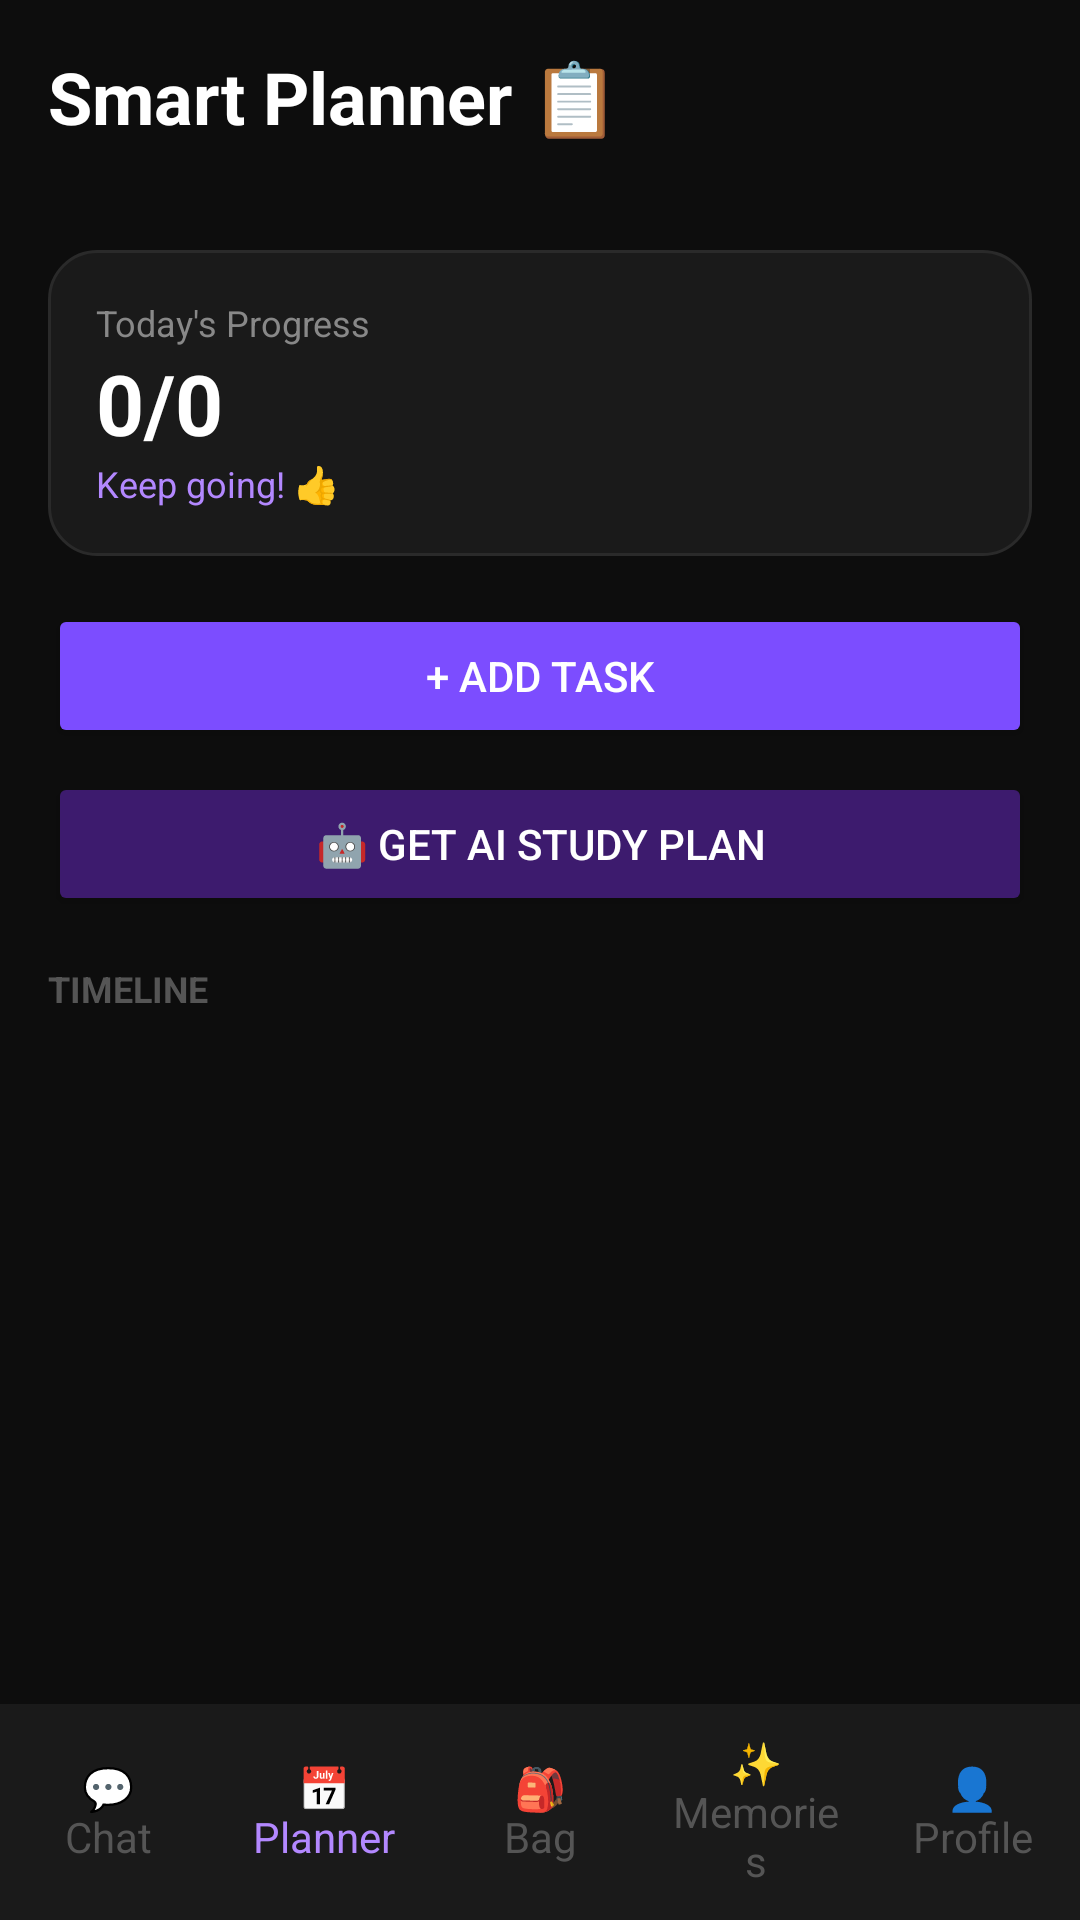

Layout XML and referenced resources for this Android screen:
<!-- AndroidManifest.xml: application theme Theme.MindMate -->
<!-- res/layout/activity_planner.xml -->
<?xml version="1.0" encoding="utf-8"?>
<LinearLayout xmlns:android="http://schemas.android.com/apk/res/android"
    android:layout_width="match_parent"
    android:layout_height="match_parent"
    android:orientation="vertical"
    android:background="#0D0D0D">

    <LinearLayout
        android:layout_width="match_parent"
        android:layout_height="wrap_content"
        android:orientation="vertical"
        android:padding="16dp">

        <TextView
            android:layout_width="wrap_content"
            android:layout_height="wrap_content"
            android:text="Smart Planner 📋"
            android:textColor="#FFFFFF"
            android:textSize="24sp"
            android:textStyle="bold"/>

        <TextView
            android:id="@+id/tvDate"
            android:layout_width="wrap_content"
            android:layout_height="wrap_content"
            android:textColor="#888888"
            android:textSize="14sp"/>

    </LinearLayout>

    <LinearLayout
        android:layout_width="match_parent"
        android:layout_height="wrap_content"
        android:orientation="horizontal"
        android:padding="16dp"
        android:background="@drawable/card_dark"
        android:layout_marginStart="16dp"
        android:layout_marginEnd="16dp"
        android:layout_marginBottom="16dp">

        <LinearLayout
            android:layout_width="0dp"
            android:layout_height="wrap_content"
            android:layout_weight="1"
            android:orientation="vertical">

            <TextView
                android:layout_width="wrap_content"
                android:layout_height="wrap_content"
                android:text="Today's Progress"
                android:textColor="#888888"
                android:textSize="12sp"/>

            <TextView
                android:id="@+id/tvProgress"
                android:layout_width="wrap_content"
                android:layout_height="wrap_content"
                android:text="0/0"
                android:textColor="#FFFFFF"
                android:textSize="28sp"
                android:textStyle="bold"/>

            <TextView
                android:layout_width="wrap_content"
                android:layout_height="wrap_content"
                android:text="Keep going! 👍"
                android:textColor="#B388FF"
                android:textSize="12sp"/>

        </LinearLayout>

    </LinearLayout>

    <Button
        android:id="@+id/btnAddTask"
        android:layout_width="match_parent"
        android:layout_height="48dp"
        android:text="+ Add Task"
        android:textColor="#FFFFFF"
        android:textSize="14sp"
        android:backgroundTint="#7C4DFF"
        android:layout_marginStart="16dp"
        android:layout_marginEnd="16dp"
        android:layout_marginBottom="8dp"/>

    <Button
        android:id="@+id/btnAiPlan"
        android:layout_width="match_parent"
        android:layout_height="48dp"
        android:text="🤖 Get AI Study Plan"
        android:textColor="#FFFFFF"
        android:textSize="14sp"
        android:backgroundTint="#3D1B6E"
        android:layout_marginStart="16dp"
        android:layout_marginEnd="16dp"
        android:layout_marginBottom="16dp"/>

    <TextView
        android:layout_width="wrap_content"
        android:layout_height="wrap_content"
        android:text="TIMELINE"
        android:textColor="#555555"
        android:textSize="12sp"
        android:textStyle="bold"
        android:paddingStart="16dp"
        android:paddingBottom="8dp"/>

    <ScrollView
        android:layout_width="match_parent"
        android:layout_height="0dp"
        android:layout_weight="1">

        <LinearLayout
            android:id="@+id/taskContainer"
            android:layout_width="match_parent"
            android:layout_height="wrap_content"
            android:orientation="vertical"
            android:padding="16dp"/>

    </ScrollView>

    <LinearLayout
        android:layout_width="match_parent"
        android:layout_height="72dp"
        android:orientation="horizontal"
        android:background="#1A1A1A"
        android:gravity="center">

        <TextView
            android:id="@+id/navChat"
            android:layout_width="0dp"
            android:layout_height="match_parent"
            android:layout_weight="1"
            android:text="💬&#10;Chat"
            android:textColor="#555555"
            android:textSize="14sp"
            android:gravity="center"
            android:padding="8dp"/>

        <TextView
            android:id="@+id/navPlanner"
            android:layout_width="0dp"
            android:layout_height="match_parent"
            android:layout_weight="1"
            android:text="📅&#10;Planner"
            android:textColor="#B388FF"
            android:textSize="14sp"
            android:gravity="center"
            android:padding="8dp"/>

        <TextView
            android:id="@+id/navBag"
            android:layout_width="0dp"
            android:layout_height="match_parent"
            android:layout_weight="1"
            android:text="🎒&#10;Bag"
            android:textColor="#555555"
            android:textSize="14sp"
            android:gravity="center"
            android:padding="8dp"/>

        <TextView
            android:id="@+id/navMemories"
            android:layout_width="0dp"
            android:layout_height="match_parent"
            android:layout_weight="1"
            android:text="✨&#10;Memories"
            android:textColor="#555555"
            android:textSize="14sp"
            android:gravity="center"
            android:padding="8dp"/>

        <TextView
            android:id="@+id/navProfile"
            android:layout_width="0dp"
            android:layout_height="match_parent"
            android:layout_weight="1"
            android:text="👤&#10;Profile"
            android:textColor="#555555"
            android:textSize="14sp"
            android:gravity="center"
            android:padding="8dp"/>

    </LinearLayout>

</LinearLayout>
<!-- resources referenced by this layout -->
<resources>
  <!-- drawable card_dark (drawable) -->
  <?xml version="1.0" encoding="utf-8"?>
  <shape xmlns:android="http://schemas.android.com/apk/res/android"
      android:shape="rectangle">
      <solid android:color="#1A1A1A"/>
      <corners android:radius="16dp"/>
      <stroke
          android:width="1dp"
          android:color="#2A2A2A"/>
  </shape>
  <style name="Theme.MindMate" parent="Base.Theme.MindMate" />
  <style name="Base.Theme.MindMate" parent="Theme.Material3.DayNight.NoActionBar">
          
          
      </style>
</resources>
